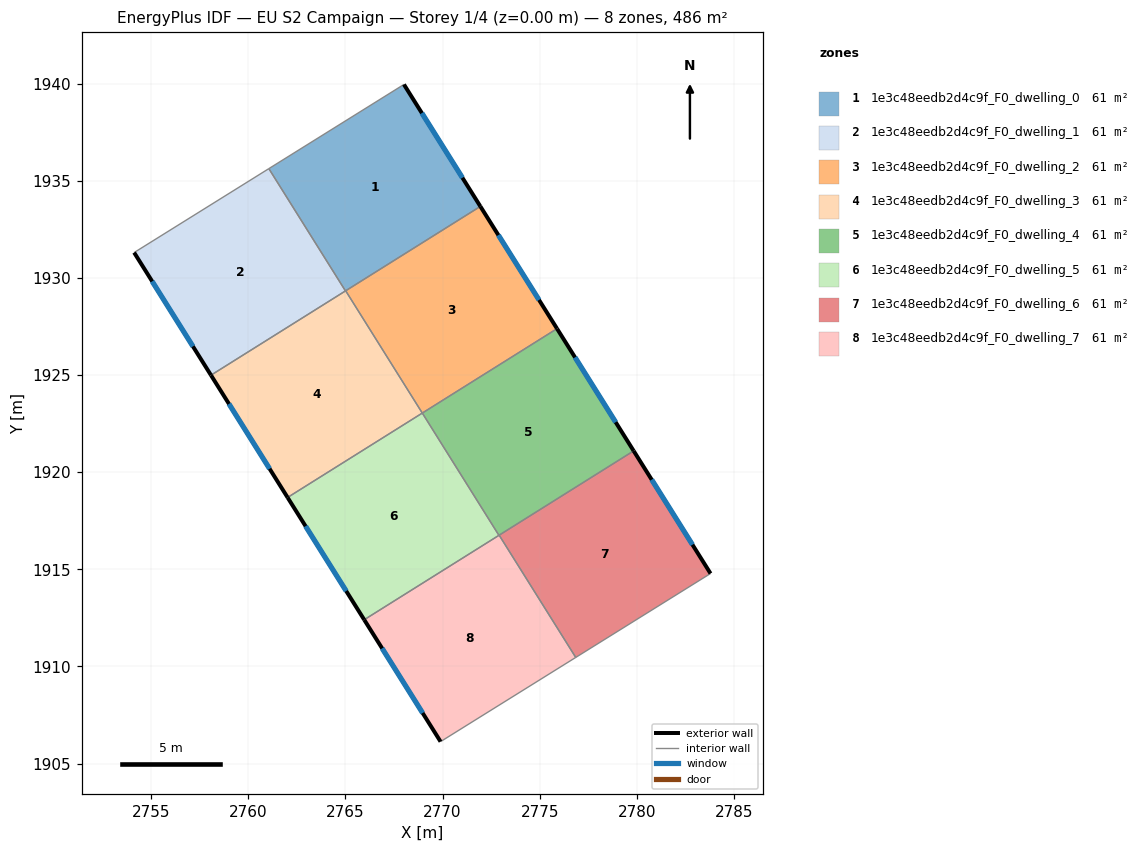
=== STOREY PLAN SPEC (per zone: floor XY polygon, exterior-wall plan segments, windows/doors) ===
zone 1: 1e3c48eedb2d4c9f_F0_dwelling_0  (60.8 m²)
  floor: (2768.01, 1939.96) (2771.95, 1933.68) (2765.00, 1929.33) (2761.06, 1935.62)
  exterior wall: (2771.95, 1933.68) – (2768.01, 1939.96)  [7.4 m]
    window: (2771.02, 1935.15) – (2768.94, 1938.48)  [6.3 m²]
  interior walls: 4
zone 2: 1e3c48eedb2d4c9f_F0_dwelling_1  (60.8 m²)
  floor: (2761.06, 1935.62) (2765.00, 1929.33) (2758.08, 1924.99) (2754.12, 1931.30)
  exterior wall: (2754.12, 1931.30) – (2758.08, 1924.99)  [7.5 m]
    window: (2755.05, 1929.82) – (2757.15, 1926.47)  [6.3 m²]
  interior walls: 3
zone 3: 1e3c48eedb2d4c9f_F0_dwelling_2  (60.8 m²)
  floor: (2771.95, 1933.68) (2775.89, 1927.39) (2768.96, 1923.04) (2765.01, 1929.33)
  exterior wall: (2775.89, 1927.39) – (2771.95, 1933.68)  [7.4 m]
    window: (2774.97, 1928.86) – (2772.87, 1932.20)  [6.3 m²]
  interior walls: 3
zone 4: 1e3c48eedb2d4c9f_F0_dwelling_3  (60.8 m²)
  floor: (2765.01, 1929.33) (2768.96, 1923.04) (2762.02, 1918.70) (2758.08, 1924.99)
  exterior wall: (2758.08, 1924.99) – (2762.02, 1918.70)  [7.4 m]
    window: (2759.01, 1923.51) – (2761.10, 1920.17)  [6.3 m²]
  interior walls: 4
zone 5: 1e3c48eedb2d4c9f_F0_dwelling_4  (60.8 m²)
  floor: (2775.89, 1927.39) (2779.84, 1921.09) (2772.90, 1916.75) (2768.96, 1923.04)
  exterior wall: (2779.84, 1921.09) – (2775.89, 1927.39)  [7.4 m]
    window: (2778.91, 1922.57) – (2776.82, 1925.91)  [6.3 m²]
  interior walls: 4
zone 6: 1e3c48eedb2d4c9f_F0_dwelling_5  (60.8 m²)
  floor: (2768.96, 1923.04) (2772.90, 1916.75) (2765.97, 1912.40) (2762.02, 1918.70)
  exterior wall: (2762.02, 1918.70) – (2765.97, 1912.40)  [7.4 m]
    window: (2762.95, 1917.22) – (2765.04, 1913.88)  [6.3 m²]
  interior walls: 3
zone 7: 1e3c48eedb2d4c9f_F0_dwelling_6  (60.8 m²)
  floor: (2779.84, 1921.09) (2783.79, 1914.78) (2776.86, 1910.46) (2772.91, 1916.75)
  exterior wall: (2783.79, 1914.78) – (2779.84, 1921.09)  [7.4 m]
    window: (2782.87, 1916.26) – (2780.77, 1919.61)  [6.3 m²]
  interior walls: 3
zone 8: 1e3c48eedb2d4c9f_F0_dwelling_7  (60.8 m²)
  floor: (2772.91, 1916.75) (2776.86, 1910.46) (2769.90, 1906.13) (2765.97, 1912.40)
  exterior wall: (2765.97, 1912.40) – (2769.90, 1906.13)  [7.4 m]
    window: (2766.89, 1910.93) – (2768.97, 1907.60)  [6.2 m²]
  interior walls: 4

=== DERIVED (storey summary) ===
Building: EU S2 Campaign
Storey: 1 of 4  (floor level z = 0.00 m)
Storey gross floor area: 486.3 m²
Zones on this storey: 8
  - 1e3c48eedb2d4c9f_F0_dwelling_0: floor 60.8 m²; exterior wall 7.4 m (22.2 m²); 1 window(s) 6.3 m²; WWR 28.1%
  - 1e3c48eedb2d4c9f_F0_dwelling_1: floor 60.8 m²; exterior wall 7.5 m (22.4 m²); 1 window(s) 6.3 m²; WWR 28.1%
  - 1e3c48eedb2d4c9f_F0_dwelling_2: floor 60.8 m²; exterior wall 7.4 m (22.3 m²); 1 window(s) 6.3 m²; WWR 28.1%
  - 1e3c48eedb2d4c9f_F0_dwelling_3: floor 60.8 m²; exterior wall 7.4 m (22.3 m²); 1 window(s) 6.3 m²; WWR 28.1%
  - 1e3c48eedb2d4c9f_F0_dwelling_4: floor 60.8 m²; exterior wall 7.4 m (22.3 m²); 1 window(s) 6.3 m²; WWR 28.1%
  - 1e3c48eedb2d4c9f_F0_dwelling_5: floor 60.8 m²; exterior wall 7.4 m (22.3 m²); 1 window(s) 6.3 m²; WWR 28.1%
  - 1e3c48eedb2d4c9f_F0_dwelling_6: floor 60.8 m²; exterior wall 7.4 m (22.3 m²); 1 window(s) 6.3 m²; WWR 28.1%
  - 1e3c48eedb2d4c9f_F0_dwelling_7: floor 60.8 m²; exterior wall 7.4 m (22.2 m²); 1 window(s) 6.2 m²; WWR 28.1%
Zone adjacency (shared interzone walls):
  - 1e3c48eedb2d4c9f_F0_dwelling_0 ↔ 1e3c48eedb2d4c9f_F0_dwelling_1
  - 1e3c48eedb2d4c9f_F0_dwelling_0 ↔ 1e3c48eedb2d4c9f_F0_dwelling_2
  - 1e3c48eedb2d4c9f_F0_dwelling_0 ↔ 1e3c48eedb2d4c9f_F0_dwelling_3
  - 1e3c48eedb2d4c9f_F0_dwelling_1 ↔ 1e3c48eedb2d4c9f_F0_dwelling_3
  - 1e3c48eedb2d4c9f_F0_dwelling_2 ↔ 1e3c48eedb2d4c9f_F0_dwelling_3
  - 1e3c48eedb2d4c9f_F0_dwelling_2 ↔ 1e3c48eedb2d4c9f_F0_dwelling_4
  - 1e3c48eedb2d4c9f_F0_dwelling_3 ↔ 1e3c48eedb2d4c9f_F0_dwelling_5
  - 1e3c48eedb2d4c9f_F0_dwelling_4 ↔ 1e3c48eedb2d4c9f_F0_dwelling_5
  - 1e3c48eedb2d4c9f_F0_dwelling_4 ↔ 1e3c48eedb2d4c9f_F0_dwelling_6
  - 1e3c48eedb2d4c9f_F0_dwelling_4 ↔ 1e3c48eedb2d4c9f_F0_dwelling_7
  - 1e3c48eedb2d4c9f_F0_dwelling_5 ↔ 1e3c48eedb2d4c9f_F0_dwelling_7
  - 1e3c48eedb2d4c9f_F0_dwelling_6 ↔ 1e3c48eedb2d4c9f_F0_dwelling_7